Run: headless pygame with SDL's dummy video driver; simulated clock (each Clock.tick advances the game by its frame time, no real sleeping); random seed 0; keys injected as events and as key.get_pressed() state; no mouse input.
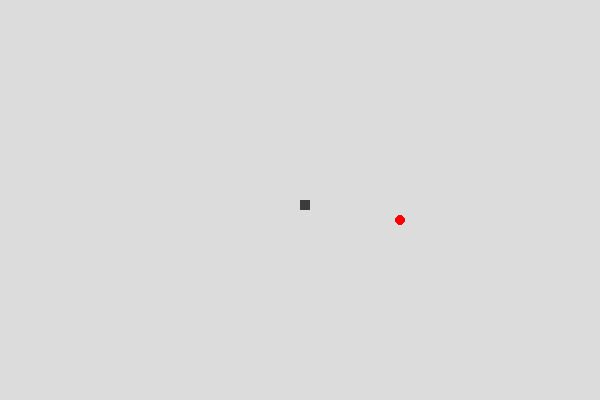
Frame 1 of 4 · flips 1–60 · no input
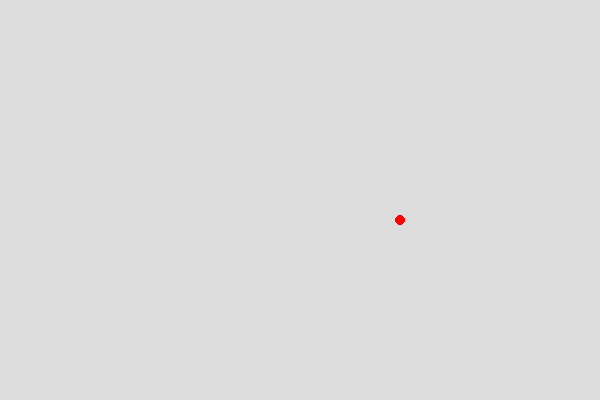
Frame 2 of 4 · flips 61–180 · tapped SPACE, RETURN · held RIGHT (→), D
Frame 3 of 4 · flips 181–300 · held DOWN (↓), S · screen unchanged from frame 2, image omitted
Frame 4 of 4 · flips 301–420 · held LEFT (←), A, UP (↑), W · screen unchanged from frame 3, image omitted

The pygame program that drew these frames:

import pygame
import random


class Apple:
    def __init__(self):
        self.r = 5
        self.x = random.randint(10, width - 10) // 10*10
        self.y = random.randint(10, height - 10) // 10*10
        # self.w = 5
        # self.h = 5
        self.color = (255, 0, 0)

    def show(self):
        pygame.draw.circle(surface=display, color=self.color, center = [self.x, self.y], radius=self.r)
        # pygame.draw.rect(surface=display, color=self.color, rect=[self.x, self.y, self.w, self.h])


class Snake:
    def __init__(self):
        self.w = 10
        self.h = 10
        self.x = width / 2
        self.y = height / 2
        # self.name = "Snake-AI"
        self.color = (60, 60, 60)
        self.speed = 2.5
        self.score = 0
        self.x_change = 0
        self.y_change = 0
        self.body = []

    def Eat(self):
        if (apple.x - apple.r <= self.x <= apple.x + apple.r) and (apple.y - apple.r - 5 <= self.y <= apple.x + apple.r):
            print("*")
            self.score += 1
            return True

        else:
            return  False

    def show(self):
        pygame.draw.rect(surface=display, color=self.color, rect=[self.x, self.y, self.w, self.h])
        # for item in self.body:
        #     pygame.draw.rect(surface=display, color=self.color, rect=[self.x, self.y, self.w, self.h])

    def move(self):
        if self.x_change == -1:
            self.x -= self.speed

        elif self.x_change == 1:
            self.x += self.speed

        elif self.y_change == -1:
            self.y -= self.speed

        elif self.y_change == 1:
            self.y += self.speed


if __name__ == "__main__":

    width = 600
    height = 400
    display = pygame.display.set_mode((width, height))
    clock = pygame.time.Clock()

    snake = Snake()
    apple = Apple()

    while True:
        for event in pygame.event.get():
            if event.type == pygame.KEYDOWN:
                if event.key == pygame.K_a:
                    snake.x_change = -1
                    snake.y_change = 0

                elif event.key == pygame.K_d:
                    snake.x_change = 1
                    snake.y_change = 0

                elif event.key == pygame.K_w:
                    snake.y_change = -1
                    snake.x_change = 0

                elif event.key == pygame.K_s:
                    snake.y_change = 1
                    snake.x_change = 0

        snake.move()
        result = snake.Eat()

        if result == True:
            apple = Apple()

        display.fill((220, 220, 220))
        snake.show()
        apple.show()
        pygame.display.update()
        clock.tick(30)
